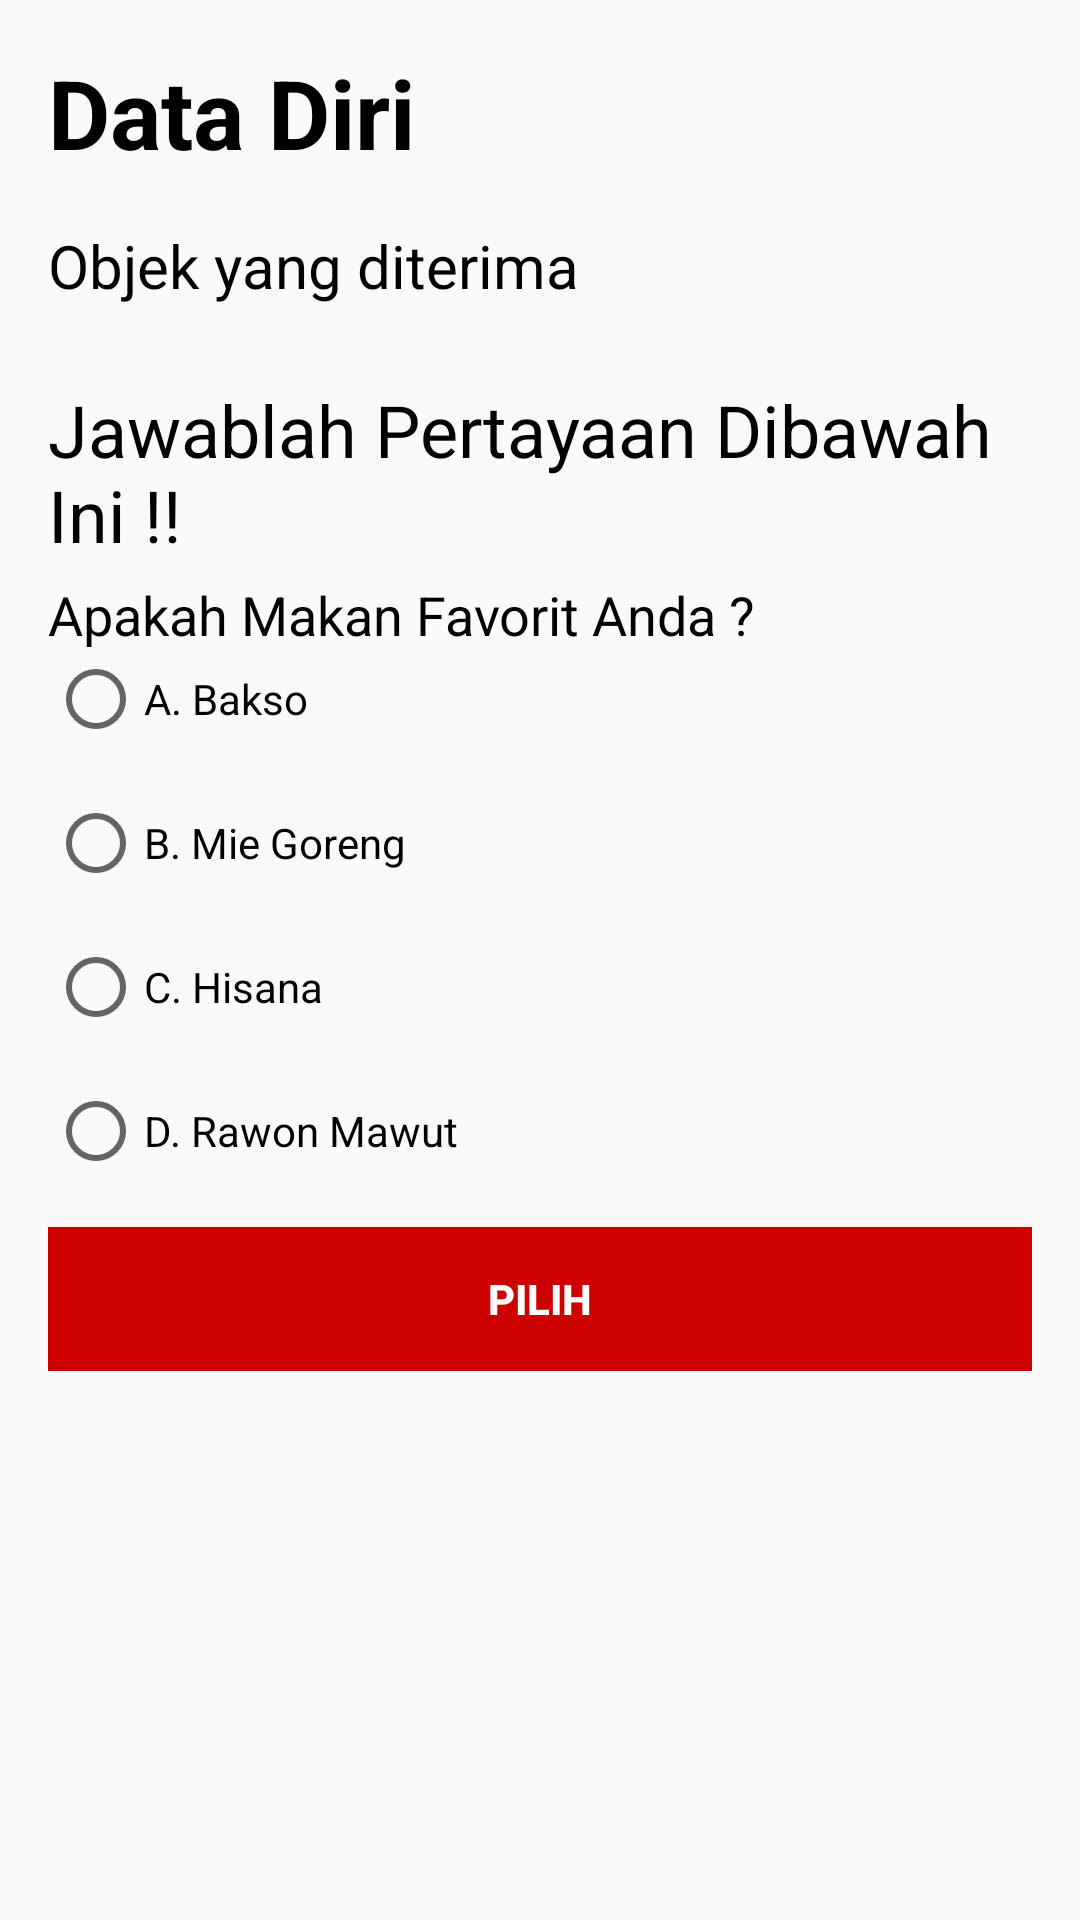

Reconstruct the res/layout file that produces this screen, plus the resources it refers to.
<!-- AndroidManifest.xml: application theme AppTheme -->
<!-- res/layout/activity_pindah_dengan_objek.xml -->
<?xml version="1.0" encoding="utf-8"?>
<ScrollView xmlns:android="http://schemas.android.com/apk/res/android"
    xmlns:app="http://schemas.android.com/apk/res-auto"
    xmlns:tools="http://schemas.android.com/tools"
    android:layout_width="match_parent"
    android:layout_height="match_parent"
    tools:context=".PindahDenganObjek">

    <LinearLayout
        android:layout_width="match_parent"
        android:layout_height="wrap_content"
        android:orientation="vertical"
        android:layout_marginTop="16dp"
        android:layout_marginRight="16dp"
        android:layout_marginLeft="16dp">

        <TextView
            android:layout_width="match_parent"
            android:layout_height="wrap_content"
            android:text="Data Diri"
            android:textSize="32sp"
            android:textColor="@android:color/black"
            android:textStyle="bold"
            android:layout_marginBottom="16dp"/>

        <RelativeLayout
            android:layout_width="match_parent"
            android:layout_height="wrap_content">

            <TextView
                android:layout_width="match_parent"
                android:layout_height="wrap_content"
                android:id="@+id/ObjekPenerima"
                android:text="@string/objek_yang_diterima"
                android:textSize="20sp"
                android:textColor="@android:color/black"/>

        </RelativeLayout>
        <TextView
            android:layout_width="match_parent"
            android:layout_height="wrap_content"
            android:text="@string/jawablah_pertayaan_dibawah_ini"
            android:textSize="24sp"
            android:textColor="@android:color/black"
            android:layout_marginTop="25dp"
            android:layout_marginBottom="5dp"/>

        <TextView
            android:layout_width="match_parent"
            android:layout_height="wrap_content"
            android:text="@string/apakah_makan_favorit_anda"
            android:textSize="18sp"
            android:textColor="@android:color/black"/>

        <RadioGroup
            android:layout_width="match_parent"
            android:layout_height="wrap_content"
            android:id="@+id/kolomPertayaan"
            android:orientation="vertical">

            <RadioButton
                android:layout_width="match_parent"
                android:layout_height="wrap_content"
                android:id="@+id/JawabanA"
                android:layout_marginBottom="16dp"
                android:text="@string/bakso"/>

            <RadioButton
                android:layout_width="match_parent"
                android:layout_height="wrap_content"
                android:id="@+id/JawabanB"
                android:layout_marginBottom="16dp"
                android:text="@string/mie_goreng"/>

            <RadioButton
                android:layout_width="match_parent"
                android:layout_height="wrap_content"
                android:id="@+id/JawabanC"
                android:layout_marginBottom="16dp"
                android:text="@string/hisana"/>

            <RadioButton
                android:layout_width="match_parent"
                android:layout_height="wrap_content"
                android:id="@+id/JawabanD"
                android:layout_marginBottom="16dp"
                android:text="@string/rawon_mawut"/>

            <Button
                android:layout_width="match_parent"
                android:layout_height="wrap_content"
                android:id="@+id/Pilih"
                android:text="Pilih"
                android:textColor="@android:color/white"
                android:background="@android:color/holo_red_dark"
                android:textStyle="bold"/>
        </RadioGroup>
    </LinearLayout>
</ScrollView>
<!-- resources referenced by this layout -->
<resources>
  <string name="apakah_makan_favorit_anda">Apakah Makan Favorit Anda ?</string>
  <string name="bakso">A. Bakso</string>
  <string name="hisana">C. Hisana</string>
  <string name="jawablah_pertayaan_dibawah_ini">Jawablah Pertayaan Dibawah Ini !!</string>
  <string name="mie_goreng">B. Mie Goreng</string>
  <string name="objek_yang_diterima">Objek yang diterima</string>
  <string name="rawon_mawut">D. Rawon Mawut</string>
  <style name="AppTheme" parent="Theme.AppCompat.Light.DarkActionBar">
          
          <item name="colorPrimary">@color/colorPrimary</item>
          <item name="colorPrimaryDark">@color/colorPrimaryDark</item>
          <item name="colorAccent">@color/colorAccent</item>
      </style>
  <color name="colorPrimary">#6200EE</color>
  <color name="colorPrimaryDark">#3700B3</color>
  <color name="colorAccent">#D81B60</color>
</resources>
